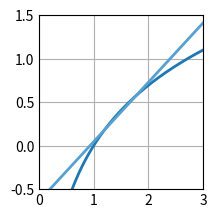

Source code (Python):
# Ejercicio 9f 1:
# Aproximar la función f(x) = ln(x) en el intervalo [1, 2] mediante un polinomio de grado 1.

import numpy as np
import matplotlib.pyplot as plt

# =============================================
#             PARÁMETROS INICIALES            
# =============================================

c = np.zeros((2, 1), dtype = float)
A = np.zeros((len(c), len(c)), dtype = float)
b = np.zeros((len(A), 1), dtype = float)

# Base de funciones
def phi0(x):
    return 1
def phi1(x):
    return x

# Funciones resultantes de los PIs
phi0f = np.log(4) - 1
phi1f = np.log(4) - 3/4

# Función a aproximar
def f(x):
    return np.log(x)

phi = [phi0, phi1]
pi = np.array([[1, 3/2], [3/2, 7/3]], dtype = float)
pi_y = np.array([[phi0f], [phi1f]], dtype = float)

# =============================================
#                 RESOLUCIÓN           
# =============================================

# Asignación de PIs
b = pi_y.copy()
A = pi.copy()

# Triangulación
for i in range(0, len(A)):
    for j in range(i+1, len(A)):
        b[j] = b[j] - b[i]  * (A[j][i] / A[i][i])
        A[j] = A[j] - A[i] * (A[j][i] / A[i][i])

# Cálculo de la solución
for i in reversed(range(0, len(A))):
    sum = 0
    for j in range(i, len(A)):
        sum = sum + A[i][j] * c[j]
    c[i] = (b[i] - sum) / A[i][i]

# Prints de los resultados:
print("c =\n", c, "\n")

# Plots
plt.style.use('_mpl-gallery')
fig, ax = plt.subplots()

x_a = np.linspace(0.1, 5, 500)
y_a = 0
for i in range(0, len(c)):
    y_a = y_a + c[i] * phi[i](x_a)

x_f = np.linspace(0.1, 5, 500)
y_f = f(x_f)

ax.plot(x_f, y_f, linewidth=2.0)
ax.plot(x_a, y_a, linewidth=2.0)

ax.set(xlim=(0, 3), ylim=(-0.5, 1.5))
plt.subplots_adjust(left=0.12, bottom=0.12, right=0.94)
plt.show()
